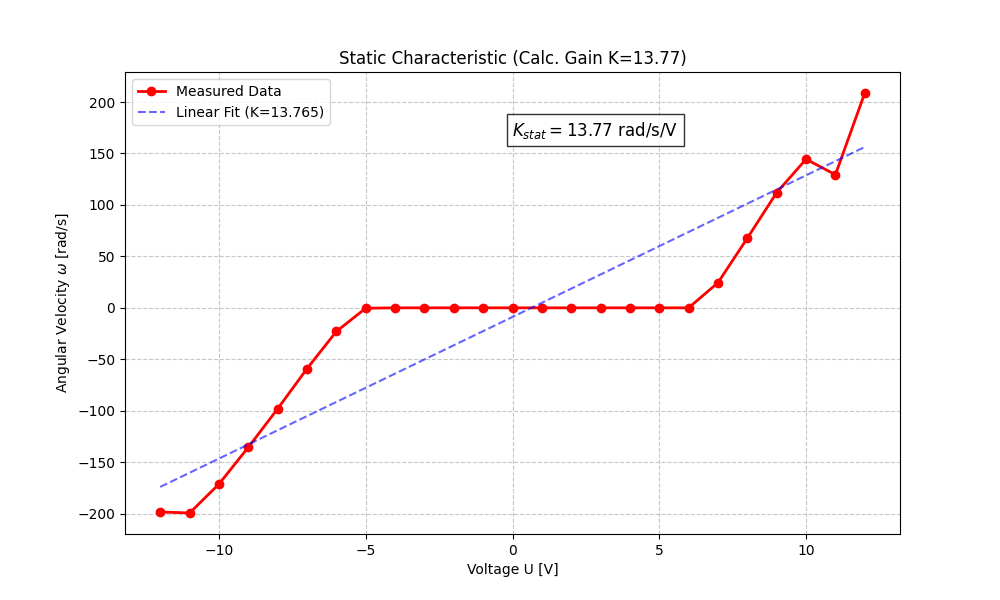

Source data for this figure (header and first rows):
Voltage (V), Velocity (rad/s), Calculated K_stat, 13.765100631814306
-12.0, -198.4
-11.0, -199.4
-10.0, -171.3
-9.0, -135.5
-8.0, -98.1
-7.0, -59.11
-6.0, -22.97
-5.0, -0.3893
-4.0, 0.0
-3.0, 0.0
-2.0, 0.01758
-1.0, 0.01091
0.0, 0.0
1.0, 0.0
2.0, 0.0
3.0, 0.0
4.0, 0.0
5.0, 0.0
6.0, 0.0
7.0, 24.46
8.0, 67.75
9.0, 112
10.0, 144.5
11.0, 129.4
12.0, 208.8
